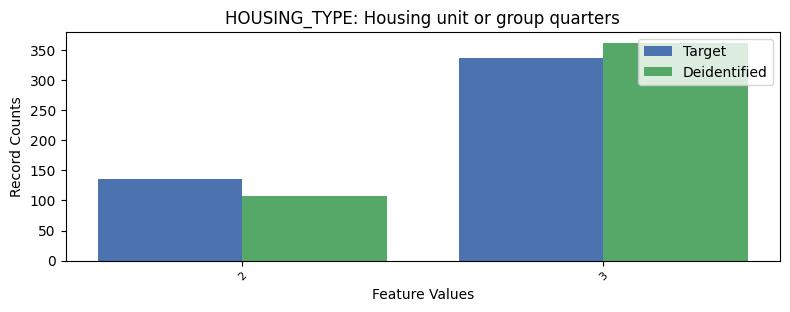

The data file committed next to this chart (first rows):
, HOUSING_TYPE, count_target, count_deidentified
0, 1, 7161, 7165
1, 3, 337, 362
2, 2, 136, 107
